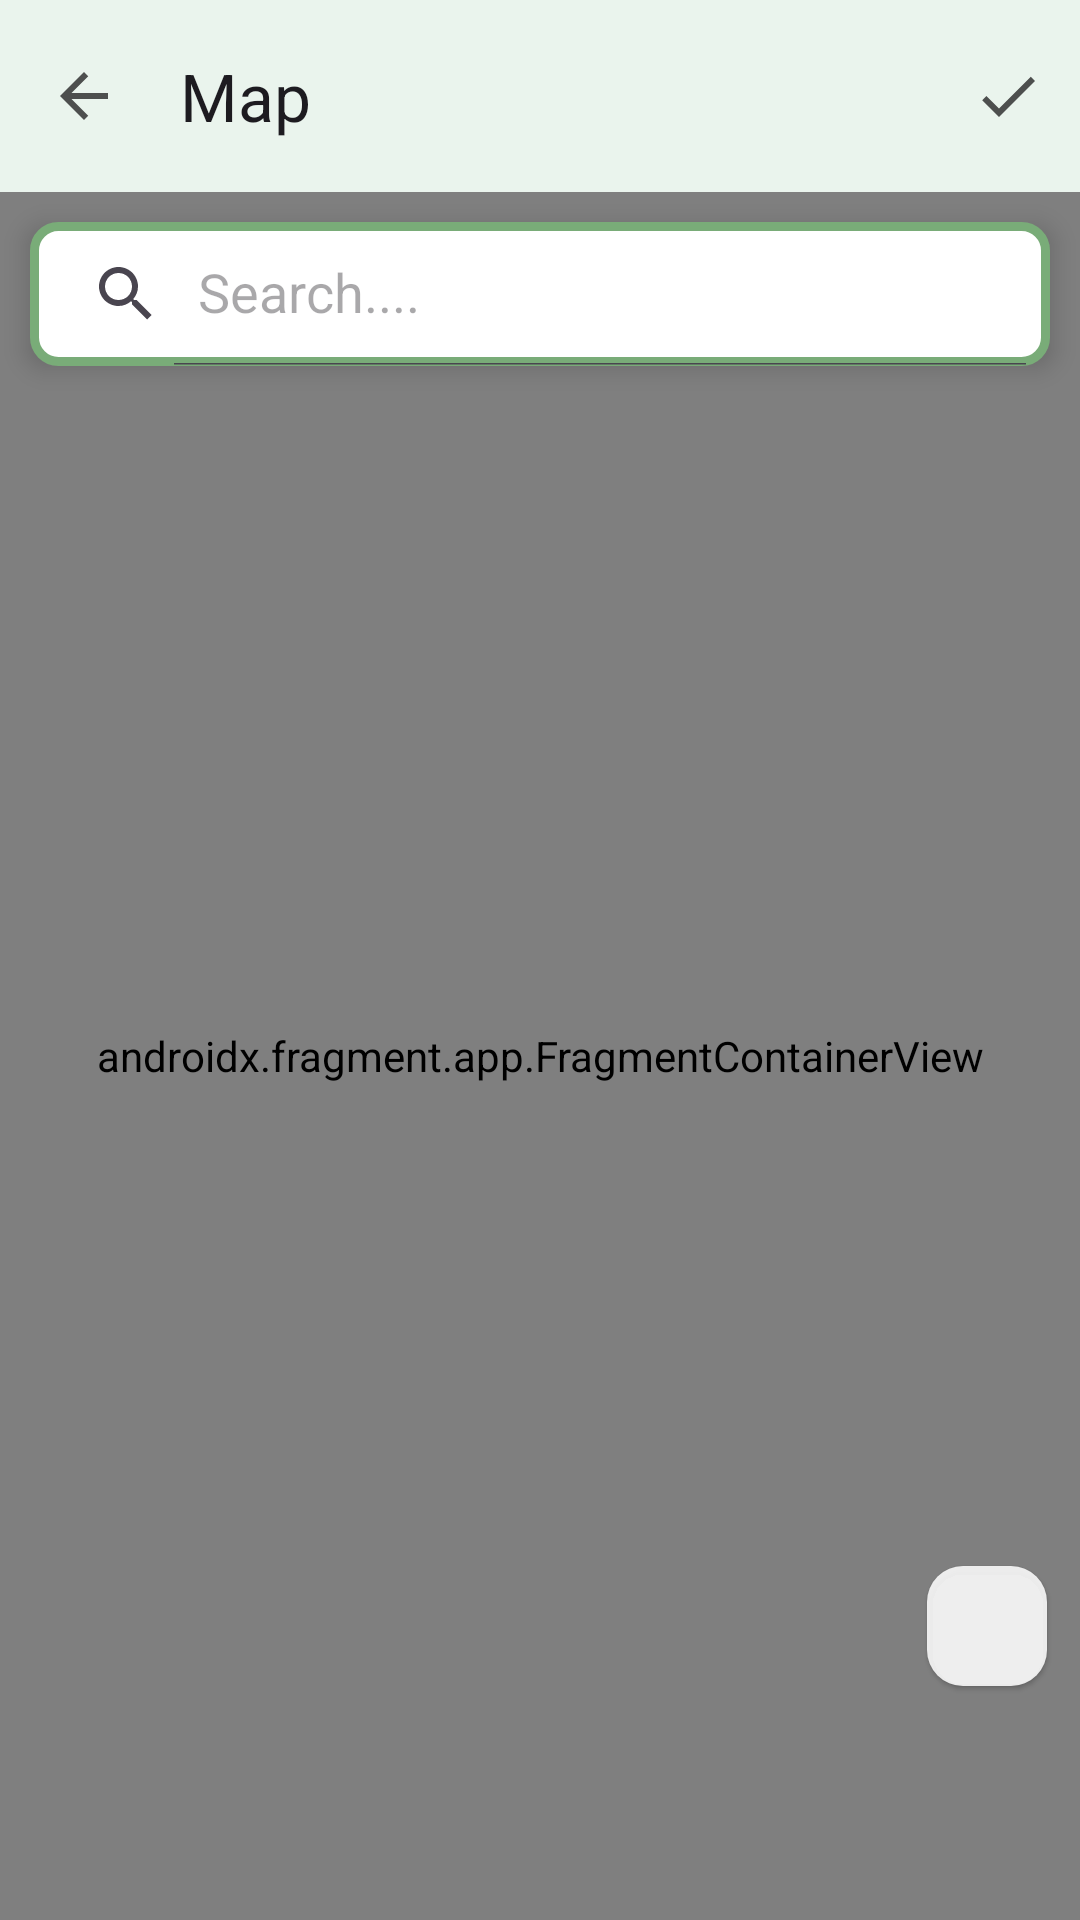

Android layout source for this screen:
<!-- AndroidManifest.xml: application theme Theme.HikeMate -->
<!-- res/layout/activity_maps.xml -->
<?xml version="1.0" encoding="utf-8"?>
<RelativeLayout xmlns:android="http://schemas.android.com/apk/res/android"
    xmlns:app="http://schemas.android.com/apk/res-auto"
    xmlns:tools="http://schemas.android.com/tools"
    android:layout_width="match_parent"
    android:layout_height="match_parent"
    android:layout_marginBottom="30dp"
    tools:context=".Maps.MapsActivity">

    <androidx.coordinatorlayout.widget.CoordinatorLayout
        android:id="@+id/coordinator"
        android:layout_width="match_parent"
        android:layout_height="match_parent"
        android:layout_alignParentStart="true"
        android:layout_alignParentTop="true">

        <com.google.android.material.appbar.AppBarLayout
            android:id="@+id/appBarLayout"
            android:layout_width="match_parent"
            android:layout_height="wrap_content"
            android:background="@color/primary"
            android:fitsSystemWindows="true"
            app:liftOnScroll="true">

            <com.google.android.material.appbar.MaterialToolbar
                android:id="@+id/toolbar"
                android:layout_width="match_parent"
                android:layout_height="wrap_content"
                app:menu="@menu/menu_map"
                android:background="@color/primary"
                app:navigationIcon="@drawable/back"
                app:title="@string/map" />

        </com.google.android.material.appbar.AppBarLayout>

        <androidx.constraintlayout.widget.ConstraintLayout
            android:id="@+id/mapLayout"
            android:layout_width="match_parent"
            android:layout_height="match_parent"
            android:orientation="vertical"
            android:visibility="visible"
            app:layout_behavior="@string/appbar_scrolling_view_behavior">


            <androidx.fragment.app.FragmentContainerView
                android:id="@+id/map"
                android:name="com.google.android.gms.maps.SupportMapFragment"
                android:layout_width="match_parent"
                android:layout_height="match_parent"
                app:layout_constraintBottom_toBottomOf="parent"
                app:layout_constraintEnd_toEndOf="parent"
                app:layout_constraintStart_toStartOf="parent"
                app:layout_constraintTop_toTopOf="parent"
                tools:context=".Maps.MapsActivity" />

            <androidx.appcompat.widget.SearchView
                android:id="@+id/mapSearch"
                android:layout_width="match_parent"
                android:layout_height="wrap_content"
                android:layout_margin="10dp"
                android:background="@drawable/bg_search_view"
                android:elevation="5dp"
                app:iconifiedByDefault="false"
                app:layout_constraintEnd_toEndOf="parent"
                app:layout_constraintStart_toStartOf="parent"
                app:layout_constraintTop_toTopOf="parent"
                app:queryHint="Search...."/>

            <com.google.android.material.progressindicator.CircularProgressIndicator
                android:id="@+id/loading"
                android:layout_width="wrap_content"
                android:layout_height="wrap_content"
                android:indeterminate="true"
                android:visibility="gone"
                app:indicatorColor="@color/green3"
                app:layout_constraintBottom_toBottomOf="parent"
                app:layout_constraintEnd_toEndOf="parent"
                app:layout_constraintStart_toStartOf="parent"
                app:layout_constraintTop_toTopOf="parent"
                app:trackColor="@color/primary"
                app:trackCornerRadius="5dp" />

            <com.google.android.material.floatingactionbutton.FloatingActionButton
                android:id="@+id/btnLocation"
                style="?attr/floatingActionButtonSmallStyle"
                android:layout_width="wrap_content"
                android:layout_height="wrap_content"
                android:layout_marginEnd="7dp"
                android:backgroundTint="#DDFFFFFF"
                android:contentDescription="Current location"
                app:elevation="1dp"
                app:layout_constraintBottom_toBottomOf="parent"
                app:layout_constraintEnd_toEndOf="parent"
                app:layout_constraintTop_toTopOf="parent"
                app:layout_constraintVertical_bias="0.86"
                app:srcCompat="@drawable/ic_geolocate"
                app:tint="@color/black" />


        </androidx.constraintlayout.widget.ConstraintLayout>

    </androidx.coordinatorlayout.widget.CoordinatorLayout>

</RelativeLayout>
<!-- resources referenced by this layout -->
<resources>
  <color name="black">#252525</color>
  <color name="green3">#79AC78</color>
  <color name="primary">#EAF4ED</color>
  <!-- drawable back (drawable-anydpi) -->
  <vector xmlns:android="http://schemas.android.com/apk/res/android"
      android:width="24dp"
      android:height="24dp"
      android:viewportWidth="24"
      android:viewportHeight="24"
      android:tint="#252525"
      android:alpha="0.8"
      android:autoMirrored="true">
    <path
        android:fillColor="@android:color/white"
        android:pathData="M20,11H7.83l5.59,-5.59L12,4l-8,8 8,8 1.41,-1.41L7.83,13H20v-2z"/>
  </vector>
  <!-- drawable bg_search_view (drawable) -->
  <?xml version="1.0" encoding="utf-8"?>
  <shape xmlns:android="http://schemas.android.com/apk/res/android"
      android:shape="rectangle">
      <solid android:color="@color/white" />
      <stroke
          android:width="3dp"
          android:color="@color/green3" />
      <corners android:radius="8dp" />
  </shape>
  <string name="map">Map</string>
  <style name="Theme.HikeMate" parent="Base.Theme.HikeMate">
  
          <item name="navigationViewStyle">@style/Widget.App.NavigationView</item>
          <item name="android:navigationBarColor">
              @android:color/transparent
          </item>
  
          
          <item name="android:statusBarColor">
              @android:color/transparent
          </item>
  
          
          <item name="android:windowLightStatusBar">
              true
          </item>
  
      </style>
  <color name="white">#FFFFFFFF</color>
  <style name="Base.Theme.HikeMate" parent="Theme.Material3.Light">
          
          
      </style>
  <style name="Widget.App.NavigationView" parent="Widget.Material3.NavigationView">
          <item name="itemShapeFillColor">@color/navigation_item_background_color</item>
      </style>
</resources>
